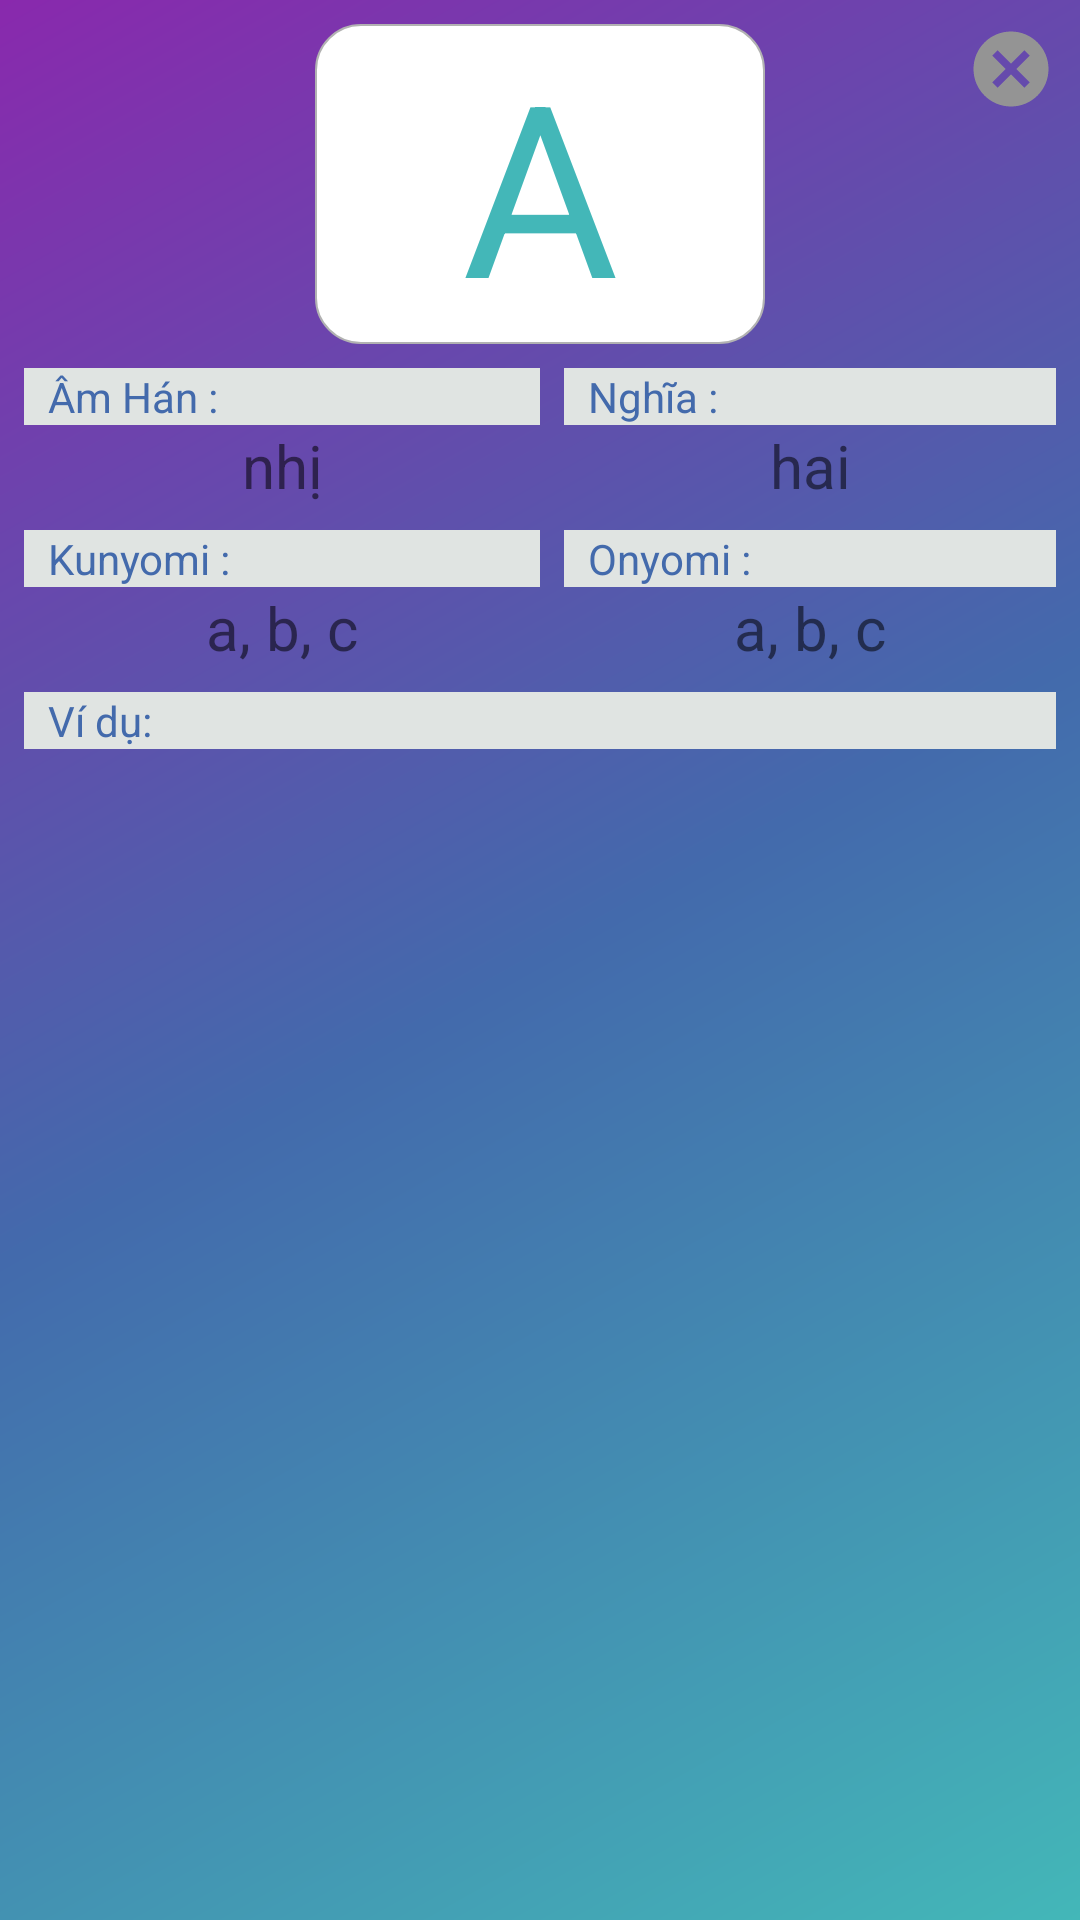

The Android layout XML behind this screen, and the referenced resources:
<!-- AndroidManifest.xml: application theme AppTheme -->
<!-- res/layout/dialog_kanji_detail.xml -->
<?xml version="1.0" encoding="utf-8"?>
<LinearLayout xmlns:android="http://schemas.android.com/apk/res/android"
    android:layout_width="match_parent"
    android:layout_height="wrap_content"
    android:orientation="vertical"
    android:padding="8dp">

   <RelativeLayout
       android:layout_width="match_parent"
       android:layout_height="wrap_content"
       android:orientation="horizontal">

       <TextView
           android:background="@drawable/dialog_rounder"
           android:id="@+id/tvKanji"
           android:layout_width="150dp"
           android:layout_height="wrap_content"
           android:gravity="center"
           android:layout_centerInParent="true"
           android:text="A"
           android:textColor="@color/colorPrimary"
           android:textSize="80sp" />

       <ImageView
           android:layout_alignParentRight="true"
           android:id="@+id/imbCancel"
           android:layout_width="30dp"
           android:layout_height="30dp"
           android:src="@drawable/ic_cancel_black_24dp"/>

   </RelativeLayout>

    <LinearLayout
        android:layout_width="match_parent"
        android:layout_height="wrap_content"
        android:layout_marginTop="8dp"
        android:orientation="horizontal">

        <LinearLayout
            android:layout_width="match_parent"
            android:layout_height="wrap_content"
            android:layout_weight="1"
            android:orientation="vertical">

            <TextView
                android:paddingLeft="8dp"
                android:layout_width="match_parent"
                android:layout_height="wrap_content"
                android:layout_weight="1"
                android:background="#E0E4E2"
                android:text="Âm Hán :"
                android:textColor="@color/colorAccent" />

            <TextView
                android:id="@+id/tvCNMean"
                android:layout_width="match_parent"
                android:layout_height="wrap_content"
                android:gravity="center_horizontal"
                android:text="nhị"
                android:textSize="20sp" />

            <TextView
                android:paddingLeft="8dp"
                android:layout_width="match_parent"
                android:layout_height="wrap_content"
                android:layout_marginTop="8dp"
                android:layout_weight="1"
                android:background="#E0E4E2"
                android:text="Kunyomi : "
                android:textColor="@color/colorAccent" />

            <TextView
                android:id="@+id/tvKunyomi"
                android:layout_width="match_parent"
                android:layout_height="wrap_content"
                android:gravity="center_horizontal"
                android:text="a, b, c"
                android:textSize="20sp" />

        </LinearLayout>

        <LinearLayout
            android:layout_marginLeft="8dp"
            android:layout_width="match_parent"
            android:layout_height="wrap_content"
            android:layout_weight="1"
            android:orientation="vertical">

            <TextView
                android:paddingLeft="8dp"
                android:layout_width="match_parent"
                android:layout_height="wrap_content"
                android:layout_weight="1"
                android:background="#E0E4E2"
                android:text="Nghĩa : "
                android:textColor="@color/colorAccent" />

            <TextView
                android:id="@+id/tvMean"
                android:layout_width="match_parent"
                android:layout_height="wrap_content"
                android:gravity="center_horizontal"
                android:text="hai"
                android:textSize="20sp" />

            <TextView
                android:paddingLeft="8dp"
                android:layout_width="match_parent"
                android:layout_height="wrap_content"
                android:layout_marginTop="8dp"
                android:layout_weight="1"
                android:background="#E0E4E2"
                android:text="Onyomi : "
                android:textColor="@color/colorAccent" />

            <TextView
                android:id="@+id/tvOnnyomi"
                android:layout_width="match_parent"
                android:layout_height="wrap_content"
                android:gravity="center_horizontal"
                android:text="a, b, c"
                android:textSize="20sp" />

        </LinearLayout>

    </LinearLayout>

    <LinearLayout
        android:layout_width="match_parent"
        android:layout_height="wrap_content"
        android:layout_marginTop="8dp"
        android:orientation="vertical">

        <TextView
            android:paddingLeft="8dp"
            android:layout_width="match_parent"
            android:layout_height="wrap_content"
            android:background="#E0E4E2"
            android:text="Ví dụ: "
            android:textColor="@color/colorAccent" />

        <TextView
            android:paddingLeft="8dp"
            android:layout_marginTop="8dp"
            android:id="@+id/tvNote"
            android:lineSpacingExtra="8dp"
            android:layout_width="match_parent"
            android:layout_height="wrap_content"/>

    </LinearLayout>


</LinearLayout>
<!-- resources referenced by this layout -->
<resources>
  <color name="colorAccent">#436AAC</color>
  <color name="colorPrimary">#43B7B8</color>
  <!-- drawable dialog_rounder (drawable) -->
  <shape xmlns:android="http://schemas.android.com/apk/res/android"
      android:shape="rectangle">
  
  
  
  
  
  
  
  
      
          <solid android:color="@color/white"></solid>
  
      
      
      
      
      
      
      
      
  
      
      <corners android:radius="15dp"></corners>
      <stroke android:color="@color/gray" android:width="2px"/>
  
  
  </shape>
  <!-- drawable ic_cancel_black_24dp (drawable) -->
  <vector android:height="24dp" android:tint="#949494"
      android:viewportHeight="24.0" android:viewportWidth="24.0"
      android:width="24dp" xmlns:android="http://schemas.android.com/apk/res/android">
      <path android:fillColor="#FF000000" android:pathData="M12,2C6.47,2 2,6.47 2,12s4.47,10 10,10 10,-4.47 10,-10S17.53,2 12,2zM17,15.59L15.59,17 12,13.41 8.41,17 7,15.59 10.59,12 7,8.41 8.41,7 12,10.59 15.59,7 17,8.41 13.41,12 17,15.59z"/>
  </vector>
  <style name="AppTheme" parent="Theme.AppCompat.Light.DarkActionBar">
          
          <item name="colorPrimary">@color/colorPrimary</item>
          <item name="colorPrimaryDark">@color/colorPrimary</item>
          <item name="colorAccent">@color/colorAccent</item>
          <item name="android:windowBackground">@drawable/gradient</item>
      </style>
  <color name="white">#fff</color>
  <color name="gray">#B2B2B2</color>
  <!-- drawable gradient (drawable) -->
  <shape xmlns:android="http://schemas.android.com/apk/res/android"
      android:shape="rectangle">
      <gradient
          android:angle="135"
          android:endColor="#8929AD"
          android:centerColor="#436AAC"
          android:startColor="#43B7B8"
          android:type="linear"
          />
  </shape>
</resources>
